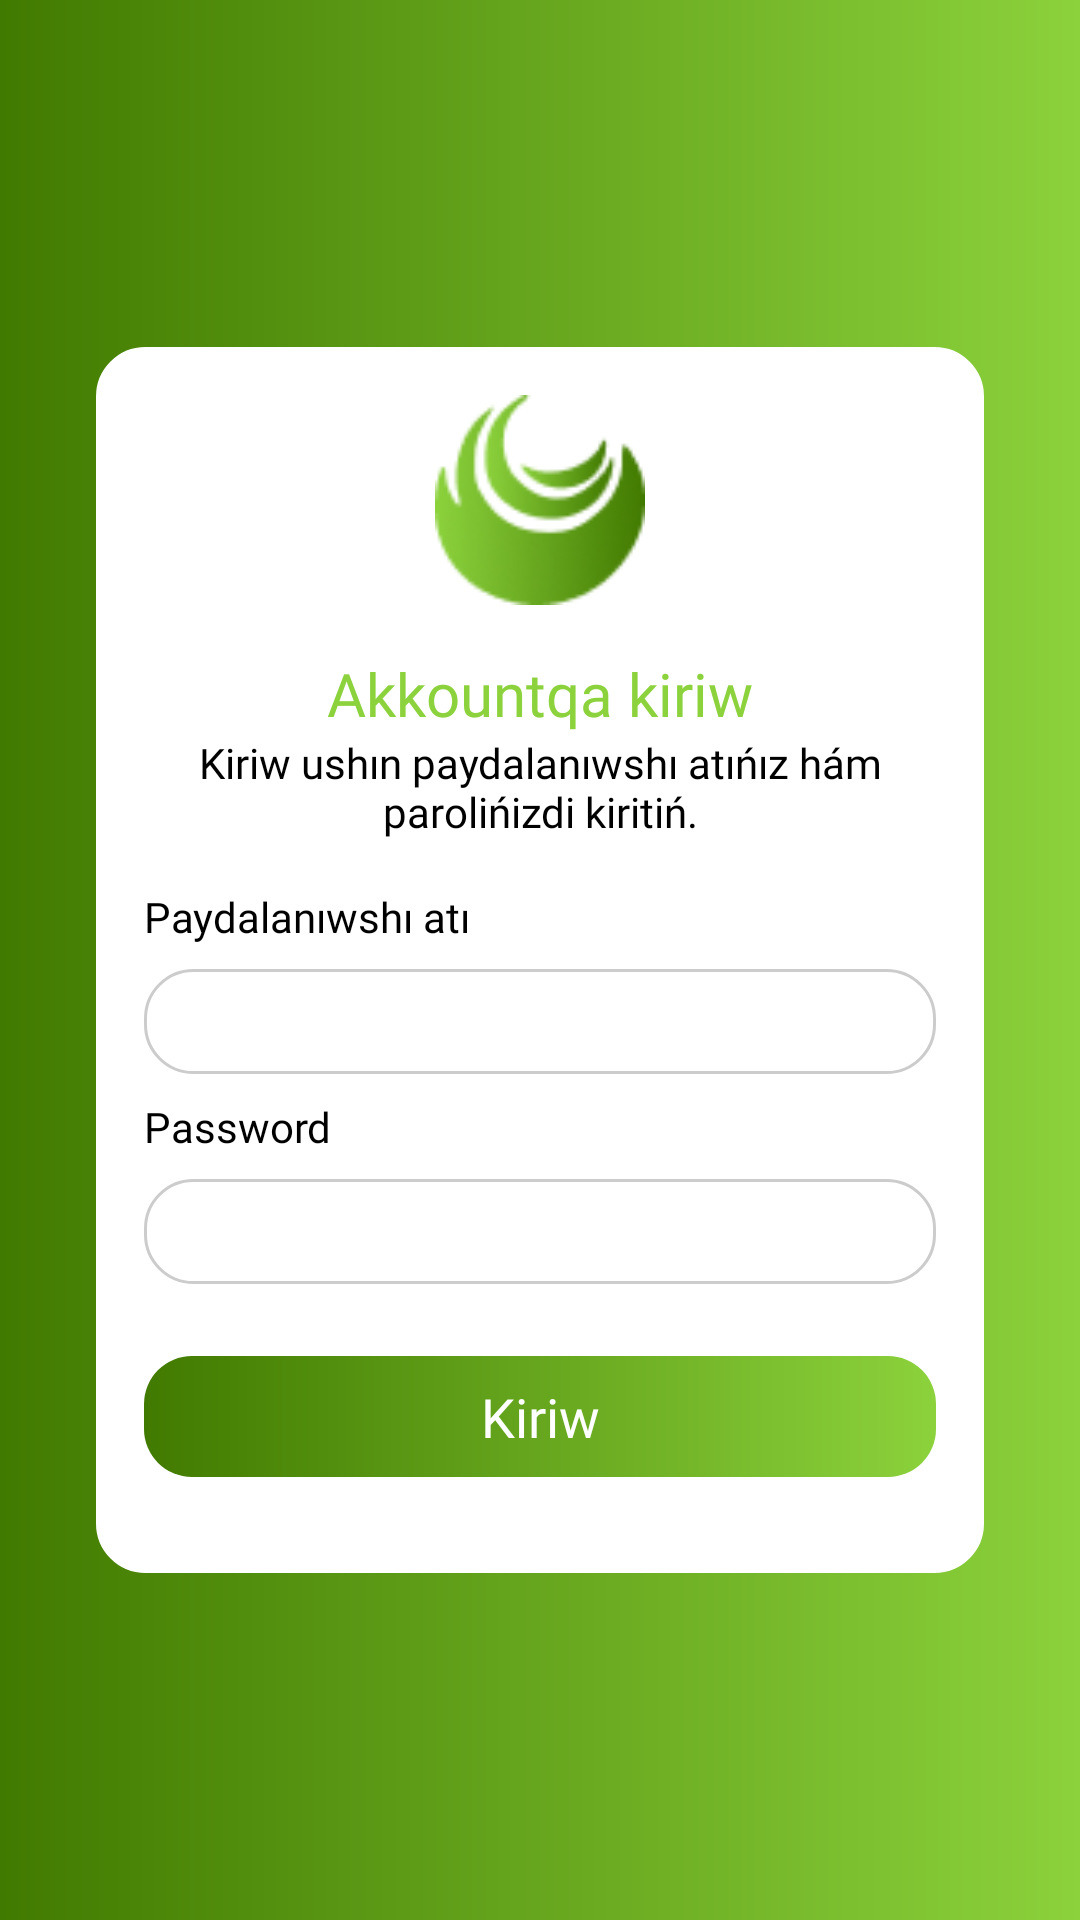

Produce the Android XML layout that renders to this screen, including the resource entries it uses.
<!-- AndroidManifest.xml: application theme Theme.KepKet -->
<!-- res/layout/screen_login.xml -->
<?xml version="1.0" encoding="utf-8"?>
<ScrollView
    xmlns:android="http://schemas.android.com/apk/res/android"
    android:layout_width="match_parent"
    android:layout_height="match_parent">

    <LinearLayout
        android:layout_width="match_parent"
        android:layout_height="wrap_content"
        android:layout_gravity="center"
        android:padding="@dimen/normal_100"
        android:backgroundTint="@color/white"
        android:background="@drawable/bg_rounded_stroke"
        android:layout_margin="@dimen/normal_200"
        android:orientation="vertical">

        <ImageView
            android:layout_width="@dimen/logo_width"
            android:layout_height="@dimen/logo_height"
            android:layout_gravity="center"
            android:src="@drawable/logo"
            android:contentDescription="@string/cd_logo"/>

        <LinearLayout
            android:layout_width="match_parent"
            android:layout_height="wrap_content"
            android:orientation="vertical"
            android:layout_marginVertical="@dimen/normal_100">

            <TextView
                android:layout_width="match_parent"
                android:layout_height="wrap_content"

                android:gravity="center"
                android:textAppearance="@style/TextAppearance.KepKet.Black"
                android:textColor="@color/bright_green"
                android:text="@string/login_to_account"
                android:textSize="20sp" />

            <TextView
                android:layout_width="match_parent"
                android:layout_height="wrap_content"
                android:gravity="center"
                android:textAppearance="@style/TextAppearance.KepKet.Black"
                android:text="@string/enter_your_username_and_password" />


        </LinearLayout>


        <TextView
            android:layout_width="match_parent"
            android:layout_height="wrap_content"
            android:textColor="@color/black"
            android:textAppearance="@style/TextAppearance.KepKet.Black"
            android:text="@string/title_username" />

        <EditText
            android:id="@+id/etUsername"
            android:layout_width="match_parent"
            android:layout_height="wrap_content"
            android:autofillHints="username"
            android:inputType="text"
            android:textAppearance="@style/TextAppearance.KepKet.Black"
            android:hint="@string/hint_username"
            android:background="@drawable/bg_rounded_stroke"
            android:layout_marginVertical="@dimen/small_100"
            android:padding="@dimen/small_100" />


        <TextView
            android:layout_width="match_parent"
            android:layout_height="wrap_content"
            android:text="@string/password"
            android:textAppearance="@style/TextAppearance.KepKet.Black"/>

        <EditText
            android:id="@+id/etPassword"
            android:layout_width="match_parent"
            android:layout_height="wrap_content"
            android:autofillHints="password"
            android:inputType="textPassword"
            android:textAppearance="@style/TextAppearance.KepKet.Black"
            android:hint="@string/hint_username"
            android:background="@drawable/bg_rounded_stroke"
            android:layout_marginVertical="@dimen/small_100"
            android:padding="@dimen/small_100" />


        <FrameLayout
            android:id="@+id/signInLoginBtn"
            android:layout_width="match_parent"
            android:layout_height="wrap_content"
            android:clickable="true"
            android:focusable="true"
            android:background="@drawable/bg_gradient_rounded_rectangle"
            android:layout_marginVertical="@dimen/normal_100"
            android:padding="@dimen/small_100">

            <TextView
                android:id="@+id/loginText"
                android:layout_width="match_parent"
                android:layout_height="wrap_content"
                android:gravity="center"
                android:textAppearance="@style/TextAppearance.KepKet.Black"
                android:fontFamily="@font/dm_sans_medium"
                android:text="@string/title_login"
                android:textColor="@color/white"
                android:textSize="18sp" />

            <ProgressBar
                android:id="@+id/loginProgress"
                android:visibility="gone"
                android:layout_width="match_parent"
                android:layout_height="@dimen/large_100"
                android:indeterminate="true"
                android:indeterminateTintMode="src_atop"
                android:indeterminateTint="@color/white" />


        </FrameLayout>


    </LinearLayout>

</ScrollView>
<!-- resources referenced by this layout -->
<resources>
  <color name="black">#FF000000</color>
  <color name="bright_green">#8CD23C</color>
  <color name="white">#FFFFFFFF</color>
  <dimen name="large_100">32dp</dimen>
  <dimen name="logo_height">70dp</dimen>
  <dimen name="logo_width">70dp</dimen>
  <dimen name="normal_100">16dp</dimen>
  <dimen name="normal_200">32dp</dimen>
  <dimen name="small_100">8dp</dimen>
  <!-- drawable bg_gradient_rounded_rectangle (drawable) -->
  <?xml version="1.0" encoding="utf-8"?>
  <shape xmlns:android="http://schemas.android.com/apk/res/android" android:shape="rectangle">
      <gradient
          android:startColor="@color/bright_green"
          android:endColor="@color/dark_green"
          android:type="linear"
          android:angle="180"/>
      <corners android:radius="@dimen/normal_100"/>
  </shape>
  <!-- drawable bg_rounded_stroke (drawable) -->
  <?xml version="1.0" encoding="utf-8"?>
  <shape xmlns:android="http://schemas.android.com/apk/res/android">
      <stroke android:width="1dp" android:color="@color/light_gray"/>
      <corners android:radius="@dimen/normal_100" />
  </shape>
  <!-- drawable logo: png bitmap (drawable, 4700 bytes) -->
  <string name="cd_logo">Logo</string>
  <string name="enter_your_username_and_password">Kiriw ushın paydalanıwshı atıńız hám parolińizdi kiritiń.</string>
  <string name="hint_username">Username</string>
  <string name="login_to_account">Akkountqa kiriw</string>
  <string name="password">Password</string>
  <string name="title_login">Kiriw</string>
  <string name="title_username">Paydalanıwshı atı</string>
  <style name="TextAppearance.KepKet.Black" parent="TextAppearance.AppCompat">
          <item name="android:textColor">@color/black</item>
          <item name="fontFamily">@font/dm_sans_medium</item>
      </style>
  <style name="Theme.KepKet" parent="Base.Theme.KepKet" />
  <color name="dark_green">#417A00</color>
  <color name="light_gray">#CCCCCC</color>
  <style name="Base.Theme.KepKet" parent="Theme.AppCompat.NoActionBar">
          <item name="android:windowBackground">@drawable/bg_gradient</item>
          <item name="android:textColorPrimary">@color/black</item>
      </style>
  <!-- drawable bg_gradient (drawable) -->
  <?xml version="1.0" encoding="utf-8"?>
  <shape
      xmlns:android="http://schemas.android.com/apk/res/android">
      <gradient
          android:startColor="@color/bright_green"
          android:endColor="@color/dark_green"
          android:type="linear"
          android:angle="180"
         />
  </shape>
</resources>
